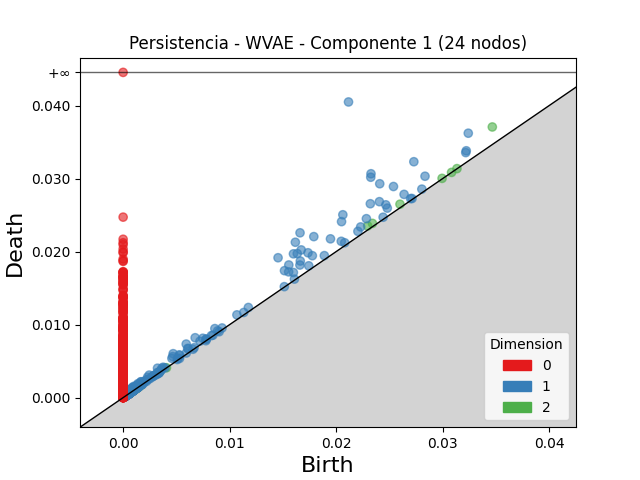

The data file committed next to this chart (first rows):
dimension, birth, death
2, 0.03467, 0.03708
2, 0.02297, 0.02352
2, 0.026, 0.0265
2, 0.02342, 0.02387
2, 0.0004773, 0.0006151
2, 0.001526, 0.001633
2, 0.003428, 0.003534
2, 0.0009704, 0.001077
2, 0.0006153, 0.0007187
2, 0.02996, 0.03004
2, 0.001015, 0.001089
2, 0.0005526, 0.000626
2, 0.0004467, 0.0005182
2, 0.001091, 0.001159
2, 0.001215, 0.001282
2, 0.000891, 0.0009538
2, 0.0008193, 0.0008784
2, 0.0005573, 0.000616
2, 0.0005447, 0.0005965
2, 0.00109, 0.001142
2, 0.000511, 0.0005619
2, 0.000953, 0.001003
2, 0.0007326, 0.0007817
2, 0.0007126, 0.0007602
2, 0.001297, 0.001344
2, 0.0003924, 0.0004381
2, 0.0004559, 0.0005015
2, 0.0003952, 0.0004405
2, 0.000489, 0.0005336
2, 0.000502, 0.0005459
2, 0.000328, 0.0003709
2, 0.000789, 0.000829
2, 0.0009339, 0.0009724
2, 0.0003624, 0.0003987
2, 0.0005195, 0.0005554
2, 0.0006959, 0.0007316
2, 0.000464, 0.0004995
2, 0.001079, 0.001114
2, 0.0009519, 0.0009865
2, 0.0006264, 0.0006609
2, 0.001047, 0.001082
2, 0.001096, 0.001127
2, 0.0006748, 0.0007056
2, 0.0005406, 0.0005708
2, 0.0004926, 0.000522
2, 0.0005513, 0.0005802
2, 0.0009659, 0.0009943
2, 0.0005389, 0.000567
2, 0.0003866, 0.0004145
2, 0.001467, 0.001495
2, 0.0005295, 0.0005569
2, 0.0003414, 0.0003686
2, 0.0005517, 0.0005781
2, 0.0003757, 0.0004021
2, 0.0003813, 0.0004063
2, 0.00407, 0.004095
2, 0.0005033, 0.000528
2, 0.000392, 0.0004163
2, 0.001439, 0.001463
2, 0.0003251, 0.000349
... 5,195 more rows
